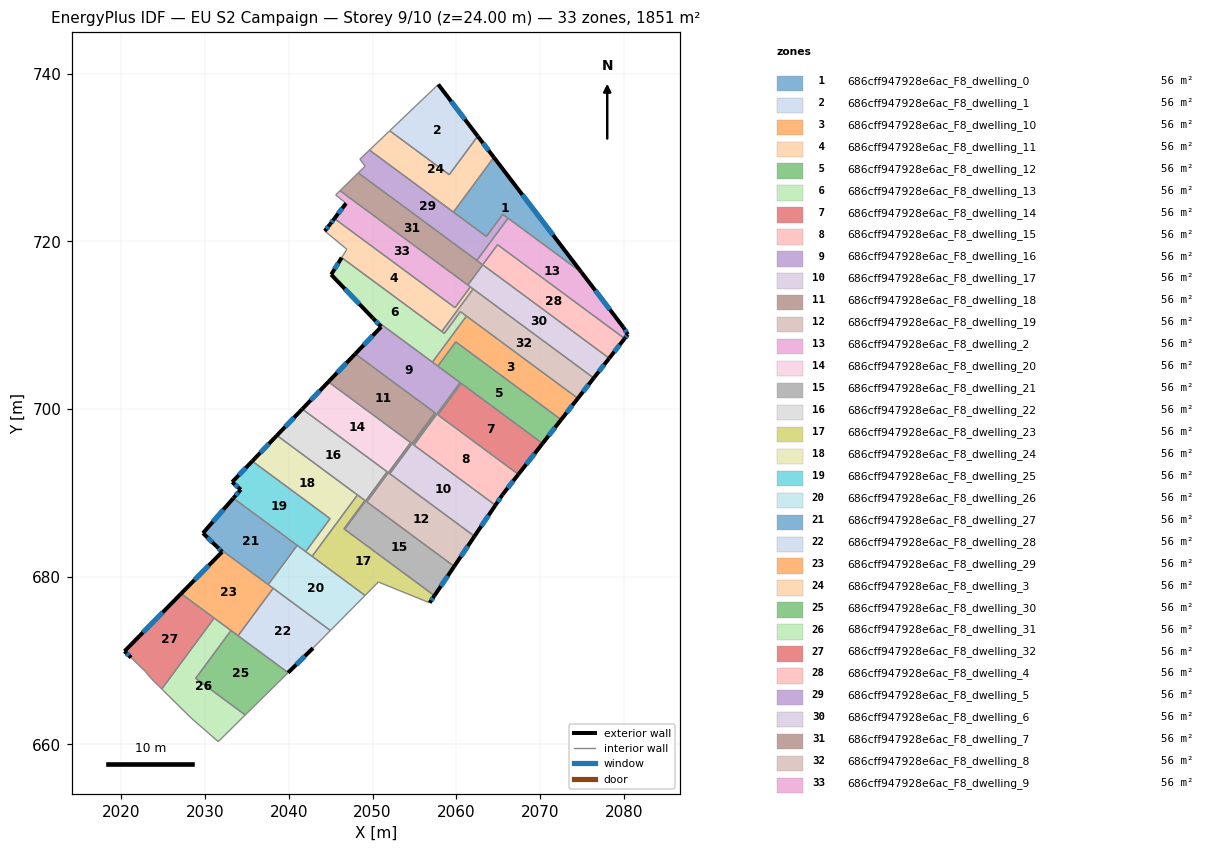
=== STOREY PLAN SPEC (per zone: floor XY polygon, exterior-wall plan segments, windows/doors) ===
zone 1: 686cff947928e6ac_F8_dwelling_0  (56.1 m²)
  floor: (2064.47, 730.02) (2074.94, 716.29) (2065.54, 723.23) (2063.58, 720.59) (2059.65, 723.49)
  exterior wall: (2074.94, 716.29) – (2064.47, 730.02)  [17.3 m]
    window: (2071.54, 720.75) – (2067.88, 725.55)  [6.3 m²]
  interior walls: 5
zone 2: 686cff947928e6ac_F8_dwelling_1  (56.1 m²)
  floor: (2057.84, 738.71) (2062.55, 732.54) (2059.15, 727.95) (2052.05, 733.19)
  exterior wall: (2062.55, 732.54) – (2057.84, 738.71)  [7.8 m]
    window: (2061.02, 734.55) – (2059.37, 736.71)  [2.8 m²]
  interior walls: 3
zone 3: 686cff947928e6ac_F8_dwelling_10  (56.1 m²)
  floor: (2074.49, 701.27) (2072.50, 698.73) (2059.93, 708.01) (2057.79, 705.12) (2057.15, 705.59) (2061.20, 711.09)
  exterior wall: (2072.50, 698.73) – (2074.49, 701.27)  [3.2 m]
    window: (2073.15, 699.56) – (2073.84, 700.44)  [1.2 m²]
  interior walls: 5
zone 4: 686cff947928e6ac_F8_dwelling_11  (56.1 m²)
  floor: (2061.67, 714.56) (2062.00, 714.32) (2058.26, 709.25) (2046.32, 718.06) (2046.94, 719.05) (2044.31, 721.23) (2044.93, 722.04) (2045.45, 722.72) (2059.85, 712.09)
  exterior wall: (2044.93, 722.04) – (2044.31, 721.23)  [1.0 m]
    window: (2044.72, 721.77) – (2044.51, 721.49)  [0.4 m²]
  exterior wall: (2045.45, 722.72) – (2044.93, 722.04)  [0.9 m]
    window: (2045.28, 722.50) – (2045.10, 722.26)  [0.3 m²]
  interior walls: 7
zone 5: 686cff947928e6ac_F8_dwelling_12  (56.1 m²)
  floor: (2072.50, 698.73) (2070.28, 695.89) (2057.79, 705.12) (2059.93, 708.01)
  exterior wall: (2070.28, 695.89) – (2072.50, 698.73)  [3.6 m]
    window: (2071.00, 696.81) – (2071.78, 697.81)  [1.3 m²]
  interior walls: 5
zone 6: 686cff947928e6ac_F8_dwelling_13  (56.1 m²)
  floor: (2060.48, 711.62) (2061.20, 711.09) (2057.15, 705.59) (2050.05, 710.83) (2045.06, 716.04) (2046.32, 718.06) (2058.56, 709.02)
  exterior wall: (2045.06, 716.04) – (2050.05, 710.83)  [7.2 m]
    window: (2046.69, 714.34) – (2048.43, 712.52)  [2.6 m²]
  exterior wall: (2046.32, 718.06) – (2045.06, 716.04)  [2.4 m]
    window: (2045.91, 717.40) – (2045.47, 716.69)  [0.9 m²]
  interior walls: 6
zone 7: 686cff947928e6ac_F8_dwelling_14  (56.1 m²)
  floor: (2070.28, 695.89) (2067.40, 692.21) (2057.80, 699.29) (2060.58, 703.06)
  exterior wall: (2067.40, 692.21) – (2070.28, 695.89)  [4.7 m]
    window: (2068.34, 693.41) – (2069.34, 694.69)  [1.7 m²]
  interior walls: 3
zone 8: 686cff947928e6ac_F8_dwelling_15  (56.1 m²)
  floor: (2060.58, 703.06) (2057.80, 699.29) (2067.40, 692.21) (2065.50, 689.79) (2064.66, 688.53) (2054.94, 695.70) (2060.44, 703.16)
  exterior wall: (2065.50, 689.79) – (2067.40, 692.21)  [3.1 m]
    window: (2066.12, 690.57) – (2066.78, 691.42)  [1.1 m²]
  exterior wall: (2064.66, 688.53) – (2065.50, 689.79)  [1.5 m]
    window: (2064.93, 688.94) – (2065.23, 689.38)  [0.6 m²]
  interior walls: 5
zone 9: 686cff947928e6ac_F8_dwelling_16  (56.1 m²)
  floor: (2060.44, 703.16) (2054.94, 695.70) (2054.80, 695.80) (2057.53, 699.50) (2047.94, 706.58) (2051.04, 709.80) (2050.05, 710.83)
  exterior wall: (2051.04, 709.80) – (2047.94, 706.58)  [4.5 m]
    window: (2050.03, 708.76) – (2048.95, 707.63)  [1.6 m²]
  exterior wall: (2050.05, 710.83) – (2051.04, 709.80)  [1.4 m]
    window: (2050.37, 710.50) – (2050.71, 710.14)  [0.5 m²]
  interior walls: 8
zone 10: 686cff947928e6ac_F8_dwelling_17  (56.1 m²)
  floor: (2057.53, 699.50) (2054.80, 695.80) (2054.94, 695.70) (2064.66, 688.53) (2062.16, 684.82) (2052.06, 692.28) (2057.44, 699.56)
  exterior wall: (2062.16, 684.82) – (2064.66, 688.53)  [4.5 m]
    window: (2062.97, 686.03) – (2063.84, 687.32)  [1.6 m²]
  interior walls: 6
zone 11: 686cff947928e6ac_F8_dwelling_18  (56.1 m²)
  floor: (2057.44, 699.56) (2052.06, 692.28) (2051.97, 692.35) (2054.62, 695.94) (2044.73, 703.24) (2047.94, 706.58)
  exterior wall: (2047.94, 706.58) – (2044.73, 703.24)  [4.6 m]
    window: (2046.90, 705.49) – (2045.78, 704.33)  [1.7 m²]
  interior walls: 6
zone 12: 686cff947928e6ac_F8_dwelling_19  (56.1 m²)
  floor: (2054.62, 695.94) (2051.97, 692.35) (2062.16, 684.82) (2059.74, 681.23) (2049.32, 688.93) (2054.54, 696.00)
  exterior wall: (2059.74, 681.23) – (2062.16, 684.82)  [4.3 m]
    window: (2060.53, 682.40) – (2061.37, 683.66)  [1.6 m²]
  interior walls: 6
zone 13: 686cff947928e6ac_F8_dwelling_2  (56.1 m²)
  floor: (2074.94, 716.29) (2079.93, 709.74) (2080.45, 708.89) (2080.07, 708.41) (2064.91, 719.60) (2063.14, 717.20) (2062.44, 717.72) (2066.17, 722.76)
  exterior wall: (2080.45, 708.89) – (2079.93, 709.74)  [1.0 m]
    window: (2080.28, 709.17) – (2080.10, 709.46)  [0.4 m²]
  exterior wall: (2080.07, 708.41) – (2080.45, 708.89)  [0.6 m]
    window: (2080.20, 708.57) – (2080.33, 708.74)  [0.2 m²]
  exterior wall: (2079.93, 709.74) – (2074.94, 716.29)  [8.2 m]
    window: (2078.31, 711.87) – (2076.56, 714.16)  [3.0 m²]
  interior walls: 5
zone 14: 686cff947928e6ac_F8_dwelling_20  (56.1 m²)
  floor: (2054.54, 696.00) (2049.32, 688.93) (2049.24, 688.98) (2051.81, 692.47) (2041.62, 700.00) (2044.73, 703.24)
  exterior wall: (2044.73, 703.24) – (2041.62, 700.00)  [4.5 m]
    window: (2043.72, 702.19) – (2042.63, 701.05)  [1.6 m²]
  interior walls: 6
zone 15: 686cff947928e6ac_F8_dwelling_21  (56.1 m²)
  floor: (2051.81, 692.47) (2049.24, 688.98) (2059.74, 681.23) (2057.39, 677.74) (2046.67, 685.65) (2051.74, 692.52)
  exterior wall: (2057.39, 677.74) – (2059.74, 681.23)  [4.2 m]
    window: (2058.15, 678.87) – (2058.98, 680.09)  [1.5 m²]
  interior walls: 6
zone 16: 686cff947928e6ac_F8_dwelling_22  (56.1 m²)
  floor: (2051.74, 692.52) (2046.67, 685.65) (2046.59, 685.71) (2049.09, 689.09) (2038.59, 696.85) (2041.62, 700.00)
  exterior wall: (2041.62, 700.00) – (2038.59, 696.85)  [4.4 m]
    window: (2040.63, 698.97) – (2039.58, 697.87)  [1.6 m²]
  interior walls: 6
zone 17: 686cff947928e6ac_F8_dwelling_23  (56.1 m²)
  floor: (2049.09, 689.09) (2046.59, 685.71) (2057.39, 677.74) (2056.81, 676.89) (2050.69, 679.37) (2049.11, 677.76) (2042.79, 682.43) (2048.20, 689.75)
  exterior wall: (2056.81, 676.89) – (2057.39, 677.74)  [1.0 m]
    window: (2057.00, 677.16) – (2057.20, 677.46)  [0.4 m²]
  interior walls: 8
zone 18: 686cff947928e6ac_F8_dwelling_24  (56.1 m²)
  floor: (2048.20, 689.75) (2042.79, 682.43) (2042.03, 682.99) (2044.94, 686.93) (2035.66, 693.79) (2038.59, 696.85)
  exterior wall: (2038.59, 696.85) – (2035.66, 693.79)  [4.2 m]
    window: (2037.64, 695.85) – (2036.61, 694.78)  [1.6 m²]
  interior walls: 5
zone 19: 686cff947928e6ac_F8_dwelling_25  (56.1 m²)
  floor: (2044.94, 686.93) (2042.03, 682.99) (2033.40, 689.37) (2034.29, 690.39) (2033.26, 691.29) (2035.66, 693.79)
  exterior wall: (2034.29, 690.39) – (2033.40, 689.37)  [1.4 m]
    window: (2034.00, 690.05) – (2033.69, 689.70)  [0.5 m²]
  exterior wall: (2033.26, 691.29) – (2034.29, 690.39)  [1.4 m]
    window: (2033.59, 690.99) – (2033.95, 690.68)  [0.5 m²]
  exterior wall: (2035.66, 693.79) – (2033.26, 691.29)  [3.5 m]
    window: (2034.87, 692.97) – (2034.04, 692.10)  [1.3 m²]
  interior walls: 4
zone 20: 686cff947928e6ac_F8_dwelling_26  (56.1 m²)
  floor: (2049.11, 677.76) (2044.97, 673.58) (2037.56, 679.06) (2041.02, 683.74)
  interior walls: 7
zone 21: 686cff947928e6ac_F8_dwelling_27  (56.1 m²)
  floor: (2041.02, 683.74) (2037.56, 679.06) (2031.43, 683.59) (2029.78, 685.20) (2033.40, 689.37)
  exterior wall: (2029.78, 685.20) – (2031.43, 683.59)  [2.3 m]
    window: (2030.31, 684.67) – (2030.89, 684.11)  [0.8 m²]
  exterior wall: (2033.40, 689.37) – (2029.78, 685.20)  [5.5 m]
    window: (2032.22, 688.01) – (2030.95, 686.55)  [2.0 m²]
  interior walls: 3
zone 22: 686cff947928e6ac_F8_dwelling_28  (56.1 m²)
  floor: (2044.97, 673.58) (2042.90, 671.49) (2039.93, 668.55) (2033.96, 672.96) (2038.15, 678.62)
  exterior wall: (2039.93, 668.55) – (2042.90, 671.49)  [4.2 m]
    window: (2040.90, 669.51) – (2041.94, 670.53)  [1.5 m²]
  interior walls: 4
zone 23: 686cff947928e6ac_F8_dwelling_29  (56.1 m²)
  floor: (2038.15, 678.62) (2033.96, 672.96) (2027.17, 677.98) (2032.06, 682.97) (2031.43, 683.59)
  exterior wall: (2031.43, 683.59) – (2032.06, 682.97)  [0.9 m]
    window: (2031.63, 683.39) – (2031.86, 683.17)  [0.3 m²]
  exterior wall: (2032.06, 682.97) – (2027.17, 677.98)  [7.0 m]
    window: (2030.47, 681.34) – (2028.76, 679.60)  [2.6 m²]
  interior walls: 6
zone 24: 686cff947928e6ac_F8_dwelling_3  (56.1 m²)
  floor: (2062.55, 732.54) (2064.47, 730.02) (2059.65, 723.49) (2049.63, 730.89) (2052.05, 733.19) (2059.15, 727.95)
  exterior wall: (2064.47, 730.02) – (2062.55, 732.54)  [3.2 m]
    window: (2063.85, 730.84) – (2063.17, 731.72)  [1.2 m²]
  interior walls: 5
zone 25: 686cff947928e6ac_F8_dwelling_30  (56.1 m²)
  floor: (2039.93, 668.55) (2034.82, 663.51) (2028.91, 667.87) (2033.12, 673.58)
  interior walls: 5
zone 26: 686cff947928e6ac_F8_dwelling_31  (56.1 m²)
  floor: (2033.12, 673.58) (2028.91, 667.87) (2034.82, 663.51) (2031.59, 660.33) (2028.38, 663.13) (2024.86, 666.61) (2031.11, 675.07)
  interior walls: 7
zone 27: 686cff947928e6ac_F8_dwelling_32  (56.1 m²)
  floor: (2031.11, 675.07) (2024.86, 666.61) (2023.64, 667.81) (2022.91, 668.69) (2021.20, 670.34) (2020.42, 671.11) (2027.17, 677.98)
  exterior wall: (2020.42, 671.11) – (2021.20, 670.34)  [1.1 m]
    window: (2020.67, 670.86) – (2020.95, 670.59)  [0.4 m²]
  exterior wall: (2027.17, 677.98) – (2020.42, 671.11)  [9.6 m]
    window: (2024.97, 675.74) – (2022.61, 673.34)  [3.5 m²]
  interior walls: 5
zone 28: 686cff947928e6ac_F8_dwelling_4  (56.1 m²)
  floor: (2080.07, 708.41) (2078.23, 706.06) (2063.14, 717.20) (2064.91, 719.60)
  exterior wall: (2078.23, 706.06) – (2080.07, 708.41)  [3.0 m]
    window: (2078.83, 706.82) – (2079.47, 707.64)  [1.1 m²]
  interior walls: 4
zone 29: 686cff947928e6ac_F8_dwelling_5  (56.1 m²)
  floor: (2065.54, 723.23) (2066.17, 722.76) (2062.44, 717.72) (2048.30, 728.17) (2049.11, 728.96) (2048.48, 729.79) (2049.63, 730.89) (2063.58, 720.59)
  interior walls: 9
zone 30: 686cff947928e6ac_F8_dwelling_6  (56.1 m²)
  floor: (2078.23, 706.06) (2076.39, 703.70) (2061.37, 714.78) (2063.15, 717.20)
  exterior wall: (2076.39, 703.70) – (2078.23, 706.06)  [3.0 m]
    window: (2076.99, 704.46) – (2077.63, 705.29)  [1.1 m²]
  interior walls: 5
zone 31: 686cff947928e6ac_F8_dwelling_7  (56.1 m²)
  floor: (2063.15, 717.20) (2061.37, 714.78) (2046.12, 726.04) (2048.30, 728.17)
  interior walls: 6
zone 32: 686cff947928e6ac_F8_dwelling_8  (56.1 m²)
  floor: (2076.39, 703.70) (2074.49, 701.27) (2060.48, 711.62) (2058.56, 709.02) (2058.26, 709.25) (2062.00, 714.32)
  exterior wall: (2074.49, 701.27) – (2076.39, 703.70)  [3.1 m]
    window: (2075.11, 702.06) – (2075.77, 702.91)  [1.1 m²]
  interior walls: 6
zone 33: 686cff947928e6ac_F8_dwelling_9  (56.1 m²)
  floor: (2061.67, 714.56) (2059.85, 712.09) (2045.45, 722.72) (2046.84, 724.54) (2045.60, 725.54) (2046.12, 726.04)
  exterior wall: (2046.84, 724.54) – (2045.45, 722.72)  [2.3 m]
    window: (2046.39, 723.94) – (2045.90, 723.31)  [0.8 m²]
  interior walls: 6

=== DERIVED (storey summary) ===
Building: EU S2 Campaign
Storey: 9 of 10  (floor level z = 24.00 m)
Storey gross floor area: 1851.0 m²
Zones on this storey: 33
  - 686cff947928e6ac_F8_dwelling_0: floor 56.1 m²; exterior wall 17.3 m (51.8 m²); 1 window(s) 6.3 m²; WWR 12.2%
  - 686cff947928e6ac_F8_dwelling_1: floor 56.1 m²; exterior wall 7.8 m (23.3 m²); 1 window(s) 2.8 m²; WWR 12.2%
  - 686cff947928e6ac_F8_dwelling_10: floor 56.1 m²; exterior wall 3.2 m (9.7 m²); 1 window(s) 1.2 m²; WWR 12.2%
  - 686cff947928e6ac_F8_dwelling_11: floor 56.1 m²; exterior wall 1.9 m (5.6 m²); 2 window(s) 0.7 m²; WWR 12.2%
  - 686cff947928e6ac_F8_dwelling_12: floor 56.1 m²; exterior wall 3.6 m (10.8 m²); 1 window(s) 1.3 m²; WWR 12.2%
  - 686cff947928e6ac_F8_dwelling_13: floor 56.1 m²; exterior wall 9.6 m (28.8 m²); 2 window(s) 3.5 m²; WWR 12.2%
  - 686cff947928e6ac_F8_dwelling_14: floor 56.1 m²; exterior wall 4.7 m (14.0 m²); 1 window(s) 1.7 m²; WWR 12.2%
  - 686cff947928e6ac_F8_dwelling_15: floor 56.1 m²; exterior wall 4.6 m (13.8 m²); 2 window(s) 1.7 m²; WWR 12.2%
  - 686cff947928e6ac_F8_dwelling_16: floor 56.1 m²; exterior wall 5.9 m (17.7 m²); 2 window(s) 2.2 m²; WWR 12.2%
  - 686cff947928e6ac_F8_dwelling_17: floor 56.1 m²; exterior wall 4.5 m (13.4 m²); 1 window(s) 1.6 m²; WWR 12.2%
  - 686cff947928e6ac_F8_dwelling_18: floor 56.1 m²; exterior wall 4.6 m (13.9 m²); 1 window(s) 1.7 m²; WWR 12.2%
  - 686cff947928e6ac_F8_dwelling_19: floor 56.1 m²; exterior wall 4.3 m (13.0 m²); 1 window(s) 1.6 m²; WWR 12.2%
  - 686cff947928e6ac_F8_dwelling_2: floor 56.1 m²; exterior wall 9.8 m (29.5 m²); 3 window(s) 3.6 m²; WWR 12.2%
  - 686cff947928e6ac_F8_dwelling_20: floor 56.1 m²; exterior wall 4.5 m (13.5 m²); 1 window(s) 1.6 m²; WWR 12.2%
  - 686cff947928e6ac_F8_dwelling_21: floor 56.1 m²; exterior wall 4.2 m (12.6 m²); 1 window(s) 1.5 m²; WWR 12.2%
  - 686cff947928e6ac_F8_dwelling_22: floor 56.1 m²; exterior wall 4.4 m (13.1 m²); 1 window(s) 1.6 m²; WWR 12.2%
  - 686cff947928e6ac_F8_dwelling_23: floor 56.1 m²; exterior wall 1.0 m (3.1 m²); 1 window(s) 0.4 m²; WWR 12.2%
  - 686cff947928e6ac_F8_dwelling_24: floor 56.1 m²; exterior wall 4.2 m (12.7 m²); 1 window(s) 1.6 m²; WWR 12.2%
  - 686cff947928e6ac_F8_dwelling_25: floor 56.1 m²; exterior wall 6.2 m (18.6 m²); 3 window(s) 2.3 m²; WWR 12.2%
  - 686cff947928e6ac_F8_dwelling_26: floor 56.1 m²
  - 686cff947928e6ac_F8_dwelling_27: floor 56.1 m²; exterior wall 7.8 m (23.5 m²); 2 window(s) 2.9 m²; WWR 12.2%
  - 686cff947928e6ac_F8_dwelling_28: floor 56.1 m²; exterior wall 4.2 m (12.5 m²); 1 window(s) 1.5 m²; WWR 12.2%
  - 686cff947928e6ac_F8_dwelling_29: floor 56.1 m²; exterior wall 7.9 m (23.6 m²); 2 window(s) 2.9 m²; WWR 12.2%
  - 686cff947928e6ac_F8_dwelling_3: floor 56.1 m²; exterior wall 3.2 m (9.5 m²); 1 window(s) 1.2 m²; WWR 12.2%
  - 686cff947928e6ac_F8_dwelling_30: floor 56.1 m²
  - 686cff947928e6ac_F8_dwelling_31: floor 56.1 m²
  - 686cff947928e6ac_F8_dwelling_32: floor 56.1 m²; exterior wall 10.7 m (32.2 m²); 2 window(s) 3.9 m²; WWR 12.2%
  - 686cff947928e6ac_F8_dwelling_4: floor 56.1 m²; exterior wall 3.0 m (9.0 m²); 1 window(s) 1.1 m²; WWR 12.2%
  - 686cff947928e6ac_F8_dwelling_5: floor 56.1 m²
  - 686cff947928e6ac_F8_dwelling_6: floor 56.1 m²; exterior wall 3.0 m (9.0 m²); 1 window(s) 1.1 m²; WWR 12.2%
  - 686cff947928e6ac_F8_dwelling_7: floor 56.1 m²
  - 686cff947928e6ac_F8_dwelling_8: floor 56.1 m²; exterior wall 3.1 m (9.2 m²); 1 window(s) 1.1 m²; WWR 12.2%
  - 686cff947928e6ac_F8_dwelling_9: floor 56.1 m²; exterior wall 2.3 m (6.9 m²); 1 window(s) 0.8 m²; WWR 12.2%
Zone adjacency (shared interzone walls):
  - 686cff947928e6ac_F8_dwelling_0 ↔ 686cff947928e6ac_F8_dwelling_2
  - 686cff947928e6ac_F8_dwelling_0 ↔ 686cff947928e6ac_F8_dwelling_3
  - 686cff947928e6ac_F8_dwelling_0 ↔ 686cff947928e6ac_F8_dwelling_5
  - 686cff947928e6ac_F8_dwelling_1 ↔ 686cff947928e6ac_F8_dwelling_3
  - 686cff947928e6ac_F8_dwelling_10 ↔ 686cff947928e6ac_F8_dwelling_12
  - 686cff947928e6ac_F8_dwelling_10 ↔ 686cff947928e6ac_F8_dwelling_13
  - 686cff947928e6ac_F8_dwelling_10 ↔ 686cff947928e6ac_F8_dwelling_16
  - 686cff947928e6ac_F8_dwelling_10 ↔ 686cff947928e6ac_F8_dwelling_8
  - 686cff947928e6ac_F8_dwelling_11 ↔ 686cff947928e6ac_F8_dwelling_13
  - 686cff947928e6ac_F8_dwelling_11 ↔ 686cff947928e6ac_F8_dwelling_6
  - 686cff947928e6ac_F8_dwelling_11 ↔ 686cff947928e6ac_F8_dwelling_8
  - 686cff947928e6ac_F8_dwelling_11 ↔ 686cff947928e6ac_F8_dwelling_9
  - 686cff947928e6ac_F8_dwelling_12 ↔ 686cff947928e6ac_F8_dwelling_14
  - 686cff947928e6ac_F8_dwelling_12 ↔ 686cff947928e6ac_F8_dwelling_15
  - 686cff947928e6ac_F8_dwelling_12 ↔ 686cff947928e6ac_F8_dwelling_16
  - 686cff947928e6ac_F8_dwelling_13 ↔ 686cff947928e6ac_F8_dwelling_16
  - 686cff947928e6ac_F8_dwelling_13 ↔ 686cff947928e6ac_F8_dwelling_8
  - 686cff947928e6ac_F8_dwelling_14 ↔ 686cff947928e6ac_F8_dwelling_15
  - 686cff947928e6ac_F8_dwelling_15 ↔ 686cff947928e6ac_F8_dwelling_16
  - 686cff947928e6ac_F8_dwelling_15 ↔ 686cff947928e6ac_F8_dwelling_17
  - 686cff947928e6ac_F8_dwelling_16 ↔ 686cff947928e6ac_F8_dwelling_17
  - 686cff947928e6ac_F8_dwelling_16 ↔ 686cff947928e6ac_F8_dwelling_18
  - 686cff947928e6ac_F8_dwelling_17 ↔ 686cff947928e6ac_F8_dwelling_18
  - 686cff947928e6ac_F8_dwelling_17 ↔ 686cff947928e6ac_F8_dwelling_19
  - 686cff947928e6ac_F8_dwelling_18 ↔ 686cff947928e6ac_F8_dwelling_19
  - 686cff947928e6ac_F8_dwelling_18 ↔ 686cff947928e6ac_F8_dwelling_20
  - 686cff947928e6ac_F8_dwelling_19 ↔ 686cff947928e6ac_F8_dwelling_20
  - 686cff947928e6ac_F8_dwelling_19 ↔ 686cff947928e6ac_F8_dwelling_21
  - 686cff947928e6ac_F8_dwelling_2 ↔ 686cff947928e6ac_F8_dwelling_4
  - 686cff947928e6ac_F8_dwelling_2 ↔ 686cff947928e6ac_F8_dwelling_5
  - 686cff947928e6ac_F8_dwelling_2 ↔ 686cff947928e6ac_F8_dwelling_7
  - 686cff947928e6ac_F8_dwelling_20 ↔ 686cff947928e6ac_F8_dwelling_21
  - 686cff947928e6ac_F8_dwelling_20 ↔ 686cff947928e6ac_F8_dwelling_22
  - 686cff947928e6ac_F8_dwelling_21 ↔ 686cff947928e6ac_F8_dwelling_22
  - 686cff947928e6ac_F8_dwelling_21 ↔ 686cff947928e6ac_F8_dwelling_23
  - 686cff947928e6ac_F8_dwelling_22 ↔ 686cff947928e6ac_F8_dwelling_23
  - 686cff947928e6ac_F8_dwelling_22 ↔ 686cff947928e6ac_F8_dwelling_24
  - 686cff947928e6ac_F8_dwelling_23 ↔ 686cff947928e6ac_F8_dwelling_24
  - 686cff947928e6ac_F8_dwelling_23 ↔ 686cff947928e6ac_F8_dwelling_26
  - 686cff947928e6ac_F8_dwelling_24 ↔ 686cff947928e6ac_F8_dwelling_25
  - 686cff947928e6ac_F8_dwelling_24 ↔ 686cff947928e6ac_F8_dwelling_26
  - 686cff947928e6ac_F8_dwelling_25 ↔ 686cff947928e6ac_F8_dwelling_26
  - 686cff947928e6ac_F8_dwelling_25 ↔ 686cff947928e6ac_F8_dwelling_27
  - 686cff947928e6ac_F8_dwelling_26 ↔ 686cff947928e6ac_F8_dwelling_27
  - 686cff947928e6ac_F8_dwelling_26 ↔ 686cff947928e6ac_F8_dwelling_28
  - 686cff947928e6ac_F8_dwelling_26 ↔ 686cff947928e6ac_F8_dwelling_29
  - 686cff947928e6ac_F8_dwelling_27 ↔ 686cff947928e6ac_F8_dwelling_29
  - 686cff947928e6ac_F8_dwelling_28 ↔ 686cff947928e6ac_F8_dwelling_29
  - 686cff947928e6ac_F8_dwelling_28 ↔ 686cff947928e6ac_F8_dwelling_30
  - 686cff947928e6ac_F8_dwelling_29 ↔ 686cff947928e6ac_F8_dwelling_30
  - 686cff947928e6ac_F8_dwelling_29 ↔ 686cff947928e6ac_F8_dwelling_31
  - 686cff947928e6ac_F8_dwelling_29 ↔ 686cff947928e6ac_F8_dwelling_32
  - 686cff947928e6ac_F8_dwelling_3 ↔ 686cff947928e6ac_F8_dwelling_5
  - 686cff947928e6ac_F8_dwelling_30 ↔ 686cff947928e6ac_F8_dwelling_31
  - 686cff947928e6ac_F8_dwelling_31 ↔ 686cff947928e6ac_F8_dwelling_32
  - 686cff947928e6ac_F8_dwelling_4 ↔ 686cff947928e6ac_F8_dwelling_6
  - 686cff947928e6ac_F8_dwelling_4 ↔ 686cff947928e6ac_F8_dwelling_7
  - 686cff947928e6ac_F8_dwelling_5 ↔ 686cff947928e6ac_F8_dwelling_7
  - 686cff947928e6ac_F8_dwelling_6 ↔ 686cff947928e6ac_F8_dwelling_7
  - 686cff947928e6ac_F8_dwelling_6 ↔ 686cff947928e6ac_F8_dwelling_8
  - 686cff947928e6ac_F8_dwelling_6 ↔ 686cff947928e6ac_F8_dwelling_9
  - 686cff947928e6ac_F8_dwelling_7 ↔ 686cff947928e6ac_F8_dwelling_9